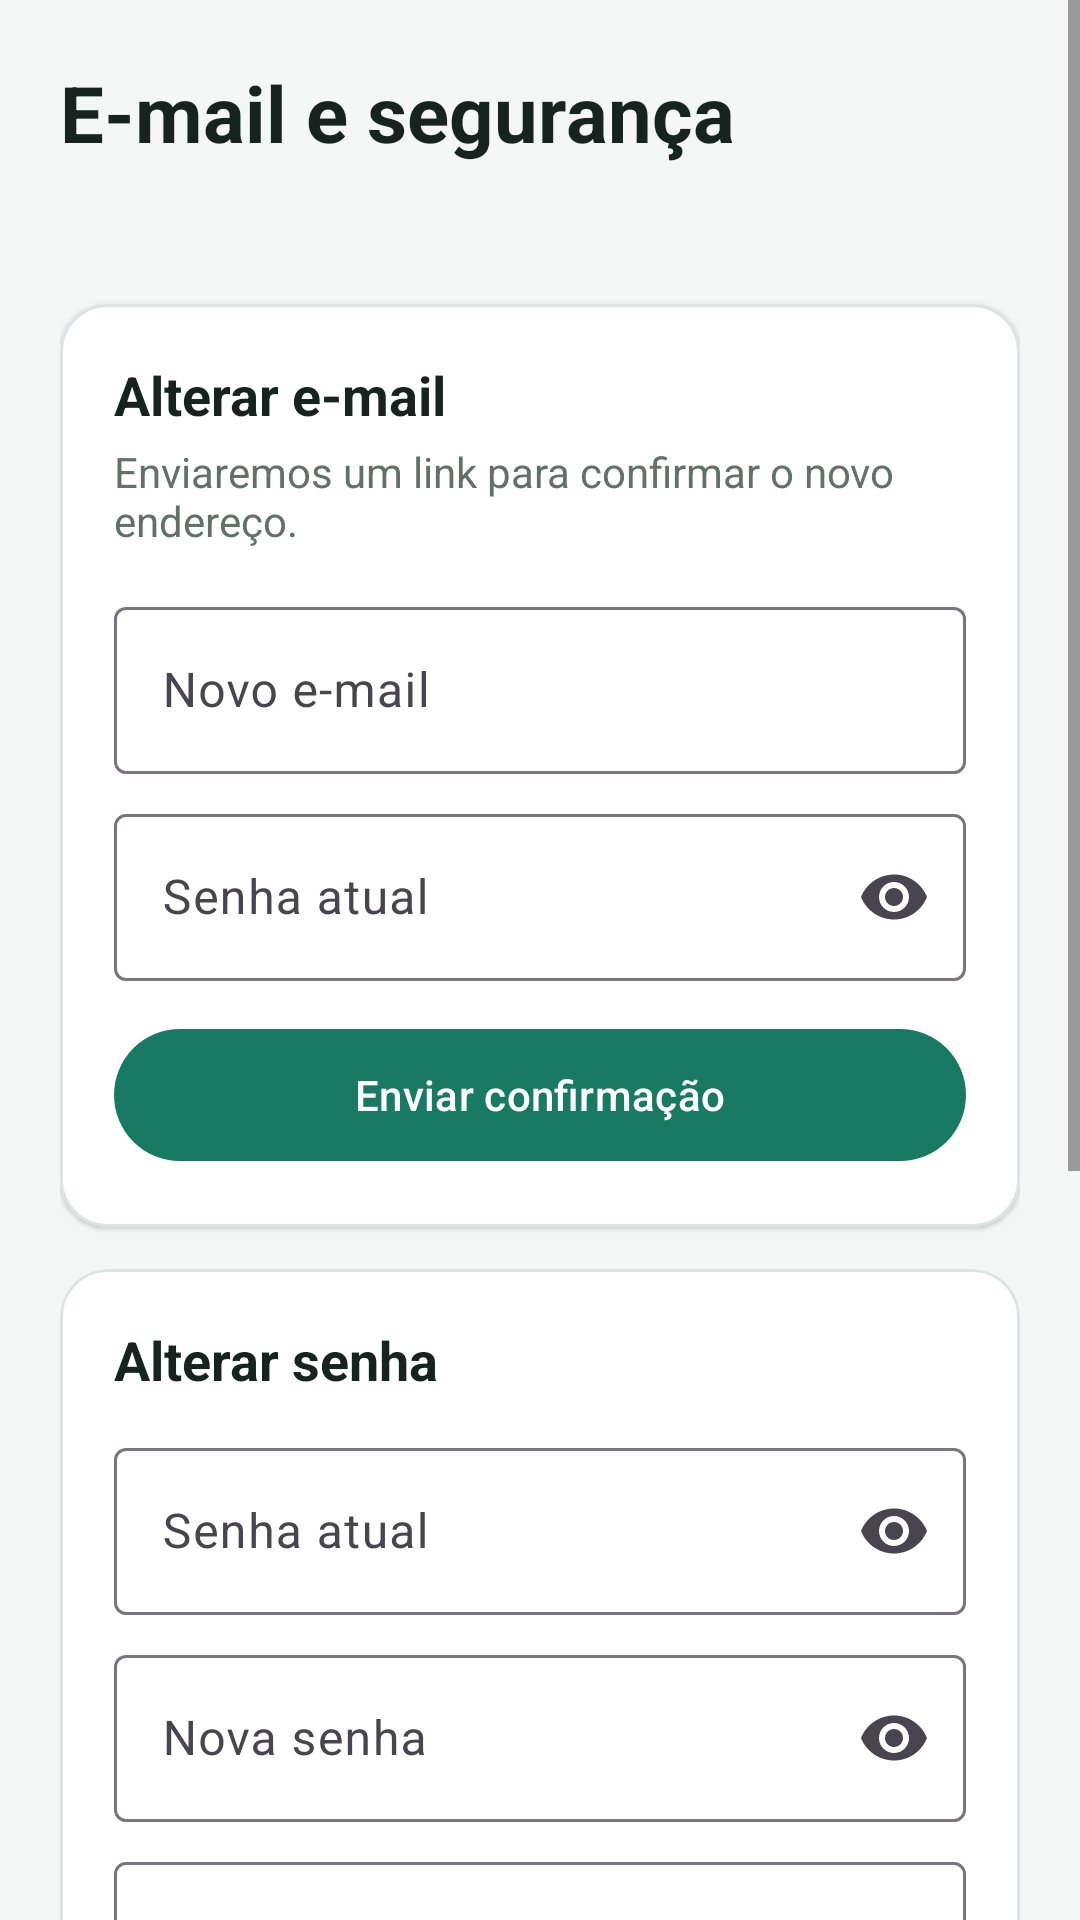

Android layout source for this screen:
<!-- AndroidManifest.xml: application theme Theme.MeuTreino -->
<!-- res/layout/fragment_account_security.xml -->
<?xml version="1.0" encoding="utf-8"?>
<ScrollView xmlns:android="http://schemas.android.com/apk/res/android"
    xmlns:app="http://schemas.android.com/apk/res-auto"
    android:layout_width="match_parent"
    android:layout_height="match_parent"
    android:background="@color/background_dark"
    android:fillViewport="true">

    <LinearLayout
        android:layout_width="match_parent"
        android:layout_height="wrap_content"
        android:orientation="vertical"
        android:padding="20dp">

        <TextView
            android:layout_width="match_parent"
            android:layout_height="wrap_content"
            android:text="E-mail e segurança"
            android:textColor="@color/text_primary"
            android:textSize="26sp"
            android:textStyle="bold" />

        <TextView
            android:id="@+id/txtEmailAtual"
            android:layout_width="match_parent"
            android:layout_height="wrap_content"
            android:layout_marginTop="6dp"
            android:textColor="@color/text_secondary"
            android:textSize="15sp" />

        <ProgressBar
            android:id="@+id/progressSecurity"
            style="?android:attr/progressBarStyleHorizontal"
            android:layout_width="match_parent"
            android:layout_height="wrap_content"
            android:indeterminate="true"
            android:visibility="gone" />

        <com.google.android.material.card.MaterialCardView
            android:layout_width="match_parent"
            android:layout_height="wrap_content"
            android:layout_marginTop="20dp"
            app:cardBackgroundColor="@color/surface_dark"
            app:cardCornerRadius="16dp"
            app:strokeColor="@color/card_border"
            app:strokeWidth="1dp">

            <LinearLayout
                android:layout_width="match_parent"
                android:layout_height="wrap_content"
                android:orientation="vertical"
                android:padding="18dp">

                <TextView
                    android:layout_width="match_parent"
                    android:layout_height="wrap_content"
                    android:text="Alterar e-mail"
                    android:textColor="@color/text_primary"
                    android:textSize="18sp"
                    android:textStyle="bold" />

                <TextView
                    android:layout_width="match_parent"
                    android:layout_height="wrap_content"
                    android:layout_marginTop="4dp"
                    android:text="Enviaremos um link para confirmar o novo endereço."
                    android:textColor="@color/text_secondary"
                    android:textSize="14sp" />

                <com.google.android.material.textfield.TextInputLayout
                    android:id="@+id/tilNovoEmail"
                    android:layout_width="match_parent"
                    android:layout_height="wrap_content"
                    android:layout_marginTop="14dp"
                    android:hint="Novo e-mail">

                    <com.google.android.material.textfield.TextInputEditText
                        android:id="@+id/edtNovoEmail"
                        android:layout_width="match_parent"
                        android:layout_height="wrap_content"
                        android:inputType="textEmailAddress"
                        android:singleLine="true" />
                </com.google.android.material.textfield.TextInputLayout>

                <com.google.android.material.textfield.TextInputLayout
                    android:id="@+id/tilSenhaAtualEmail"
                    android:layout_width="match_parent"
                    android:layout_height="wrap_content"
                    android:layout_marginTop="8dp"
                    android:hint="Senha atual"
                    app:endIconMode="password_toggle">

                    <com.google.android.material.textfield.TextInputEditText
                        android:id="@+id/edtSenhaAtualEmail"
                        android:layout_width="match_parent"
                        android:layout_height="wrap_content"
                        android:inputType="textPassword"
                        android:singleLine="true" />
                </com.google.android.material.textfield.TextInputLayout>

                <com.google.android.material.button.MaterialButton
                    android:id="@+id/btnAlterarEmail"
                    android:layout_width="match_parent"
                    android:layout_height="52dp"
                    android:layout_marginTop="12dp"
                    android:text="Enviar confirmação" />
            </LinearLayout>
        </com.google.android.material.card.MaterialCardView>

        <com.google.android.material.card.MaterialCardView
            android:layout_width="match_parent"
            android:layout_height="wrap_content"
            android:layout_marginTop="14dp"
            app:cardBackgroundColor="@color/surface_dark"
            app:cardCornerRadius="16dp"
            app:strokeColor="@color/card_border"
            app:strokeWidth="1dp">

            <LinearLayout
                android:layout_width="match_parent"
                android:layout_height="wrap_content"
                android:orientation="vertical"
                android:padding="18dp">

                <TextView
                    android:layout_width="match_parent"
                    android:layout_height="wrap_content"
                    android:text="Alterar senha"
                    android:textColor="@color/text_primary"
                    android:textSize="18sp"
                    android:textStyle="bold" />

                <com.google.android.material.textfield.TextInputLayout
                    android:id="@+id/tilSenhaAtualSenha"
                    android:layout_width="match_parent"
                    android:layout_height="wrap_content"
                    android:layout_marginTop="12dp"
                    android:hint="Senha atual"
                    app:endIconMode="password_toggle">

                    <com.google.android.material.textfield.TextInputEditText
                        android:id="@+id/edtSenhaAtualSenha"
                        android:layout_width="match_parent"
                        android:layout_height="wrap_content"
                        android:inputType="textPassword"
                        android:singleLine="true" />
                </com.google.android.material.textfield.TextInputLayout>

                <com.google.android.material.textfield.TextInputLayout
                    android:id="@+id/tilNovaSenha"
                    android:layout_width="match_parent"
                    android:layout_height="wrap_content"
                    android:layout_marginTop="8dp"
                    android:hint="Nova senha"
                    app:endIconMode="password_toggle">

                    <com.google.android.material.textfield.TextInputEditText
                        android:id="@+id/edtNovaSenha"
                        android:layout_width="match_parent"
                        android:layout_height="wrap_content"
                        android:inputType="textPassword"
                        android:singleLine="true" />
                </com.google.android.material.textfield.TextInputLayout>

                <com.google.android.material.textfield.TextInputLayout
                    android:id="@+id/tilConfirmarSenha"
                    android:layout_width="match_parent"
                    android:layout_height="wrap_content"
                    android:layout_marginTop="8dp"
                    android:hint="Confirme a nova senha"
                    app:endIconMode="password_toggle">

                    <com.google.android.material.textfield.TextInputEditText
                        android:id="@+id/edtConfirmarSenha"
                        android:layout_width="match_parent"
                        android:layout_height="wrap_content"
                        android:inputType="textPassword"
                        android:singleLine="true" />
                </com.google.android.material.textfield.TextInputLayout>

                <com.google.android.material.button.MaterialButton
                    android:id="@+id/btnAlterarSenha"
                    android:layout_width="match_parent"
                    android:layout_height="52dp"
                    android:layout_marginTop="12dp"
                    android:text="Atualizar senha" />
            </LinearLayout>
        </com.google.android.material.card.MaterialCardView>

        <com.google.android.material.card.MaterialCardView
            android:layout_width="match_parent"
            android:layout_height="wrap_content"
            android:layout_marginTop="14dp"
            android:layout_marginBottom="20dp"
            app:cardBackgroundColor="@color/surface_dark"
            app:cardCornerRadius="16dp"
            app:strokeColor="@color/card_border"
            app:strokeWidth="1dp">

            <LinearLayout
                android:layout_width="match_parent"
                android:layout_height="wrap_content"
                android:orientation="vertical"
                android:padding="18dp">

                <TextView
                    android:layout_width="match_parent"
                    android:layout_height="wrap_content"
                    android:text="Excluir conta"
                    android:textColor="@color/status_red"
                    android:textSize="18sp"
                    android:textStyle="bold" />

                <TextView
                    android:layout_width="match_parent"
                    android:layout_height="wrap_content"
                    android:layout_marginTop="4dp"
                    android:text="Seu perfil e dados de treino serão removidos permanentemente."
                    android:textColor="@color/text_secondary"
                    android:textSize="14sp" />

                <com.google.android.material.textfield.TextInputLayout
                    android:id="@+id/tilSenhaExcluir"
                    android:layout_width="match_parent"
                    android:layout_height="wrap_content"
                    android:layout_marginTop="12dp"
                    android:hint="Senha atual"
                    app:endIconMode="password_toggle">

                    <com.google.android.material.textfield.TextInputEditText
                        android:id="@+id/edtSenhaExcluir"
                        android:layout_width="match_parent"
                        android:layout_height="wrap_content"
                        android:inputType="textPassword"
                        android:singleLine="true" />
                </com.google.android.material.textfield.TextInputLayout>

                <com.google.android.material.button.MaterialButton
                    android:id="@+id/btnExcluirConta"
                    style="@style/Widget.Material3.Button.OutlinedButton"
                    android:layout_width="match_parent"
                    android:layout_height="52dp"
                    android:layout_marginTop="12dp"
                    android:text="Excluir minha conta"
                    android:textColor="@color/status_red"
                    app:strokeColor="@color/status_red" />
            </LinearLayout>
        </com.google.android.material.card.MaterialCardView>

    </LinearLayout>
</ScrollView>
<!-- resources referenced by this layout -->
<resources>
  <color name="background_dark">#F5F7F6</color>
  <color name="card_border">#DDE5E1</color>
  <color name="status_red">#B42318</color>
  <color name="surface_dark">#FFFFFF</color>
  <color name="text_primary">#17231F</color>
  <color name="text_secondary">#63716B</color>
  <style name="Theme.MeuTreino" parent="Theme.Material3.Light.NoActionBar">
          <item name="colorPrimary">@color/primary</item>
          <item name="colorPrimaryVariant">@color/primary_dark</item>
          <item name="colorOnPrimary">@color/white</item>
  
          <item name="colorSecondary">@color/accent</item>
          <item name="colorOnSecondary">@color/black</item>
  
          <item name="android:statusBarColor">@color/background_dark</item>
          <item name="android:windowBackground">@color/background_dark</item>
          <item name="android:navigationBarColor">@color/surface_dark</item>
  
          <item name="materialCardViewStyle">@style/Widget.MeuTreino.CardView</item>
      </style>
  <color name="primary">#187A63</color>
  <color name="primary_dark">#145C4C</color>
  <color name="white">#FFFFFFFF</color>
  <color name="accent">#187A63</color>
  <color name="black">#FF000000</color>
  <style name="Widget.MeuTreino.CardView" parent="Widget.Material3.CardView.Elevated">
          <item name="cardBackgroundColor">@color/surface_dark</item>
          <item name="cardCornerRadius">16dp</item>
          <item name="cardElevation">1dp</item>
  
          <item name="strokeColor">@color/card_border</item>
          <item name="strokeWidth">1dp</item>
      </style>
</resources>
